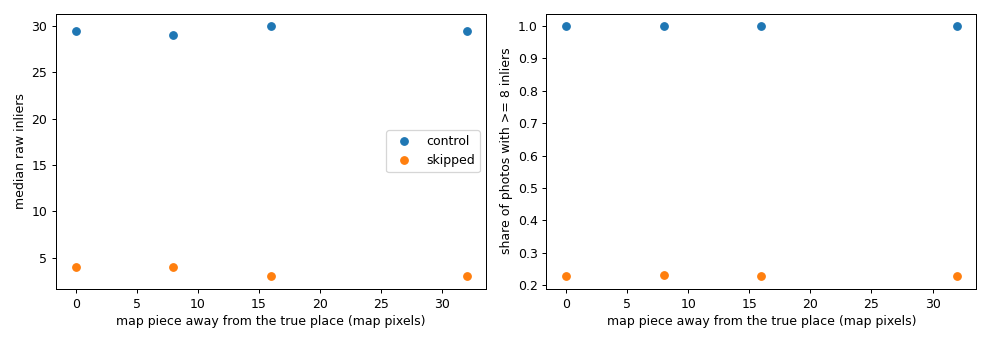

The file beside this chart, header and first rows:
group, offset_px, median_raw_inliers, share_at_least_good, photos
control, 0.0, 29.5, 1.0, 12
control, 8.0, 29.0, 1.0, 48
control, 16.0, 30.0, 1.0, 48
control, 32.0, 29.5, 1.0, 48
skipped, 0.0, 4.0, 0.2293, 3219
skipped, 8.0, 4.0, 0.2297, 12876
skipped, 16.0, 3.0, 0.2272, 12876
skipped, 32.0, 3.0, 0.2272, 12876
